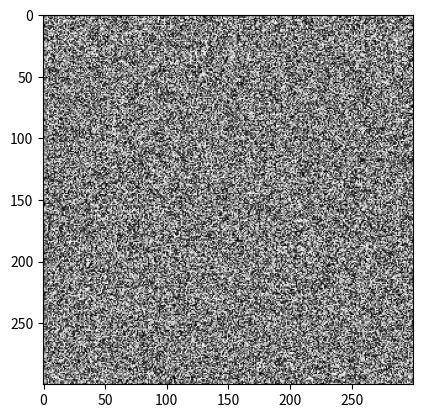

The script that saved this image:
import numpy;
import matplotlib;
import random;
import matplotlib.pyplot as pyplot;

pyplot.rcParams["image.cmap"] = "gray";

ancho: int = 300;
alto: int = 300;

matriz = numpy.array([[0] * ancho] * alto);

for y in range(alto):
    for x in range(ancho):
        matriz[y][x] = random.randint(0, 255);

pyplot.imshow(matriz);
pyplot.show();

